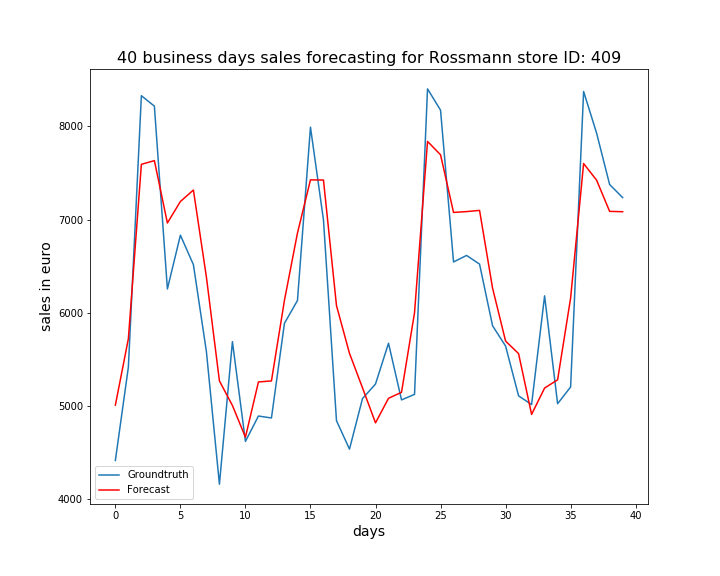

The table this chart was drawn from, first rows:
, ActualSales, Sales
0, 4418, 5010
1, 5419, 5722
2, 8327, 7592
3, 8215, 7631
4, 6256, 6963
5, 6832, 7193
6, 6516, 7316
7, 5584, 6383
8, 4163, 5270
9, 5691, 5007
10, 4622, 4667
11, 4894, 5259
12, 4873, 5270
13, 5888, 6135
14, 6132, 6855
15, 7990, 7425
16, 6995, 7423
17, 4844, 6078
18, 4539, 5566
19, 5081, 5196
20, 5237, 4821
21, 5674, 5084
22, 5067, 5148
23, 5126, 6001
24, 8400, 7837
25, 8172, 7694
26, 6545, 7076
27, 6615, 7085
28, 6522, 7098
29, 5861, 6265
30, 5644, 5697
31, 5110, 5563
32, 5017, 4911
33, 6182, 5194
34, 5026, 5282
35, 5205, 6158
36, 8372, 7600
37, 7925, 7421
38, 7375, 7087
39, 7235, 7084
